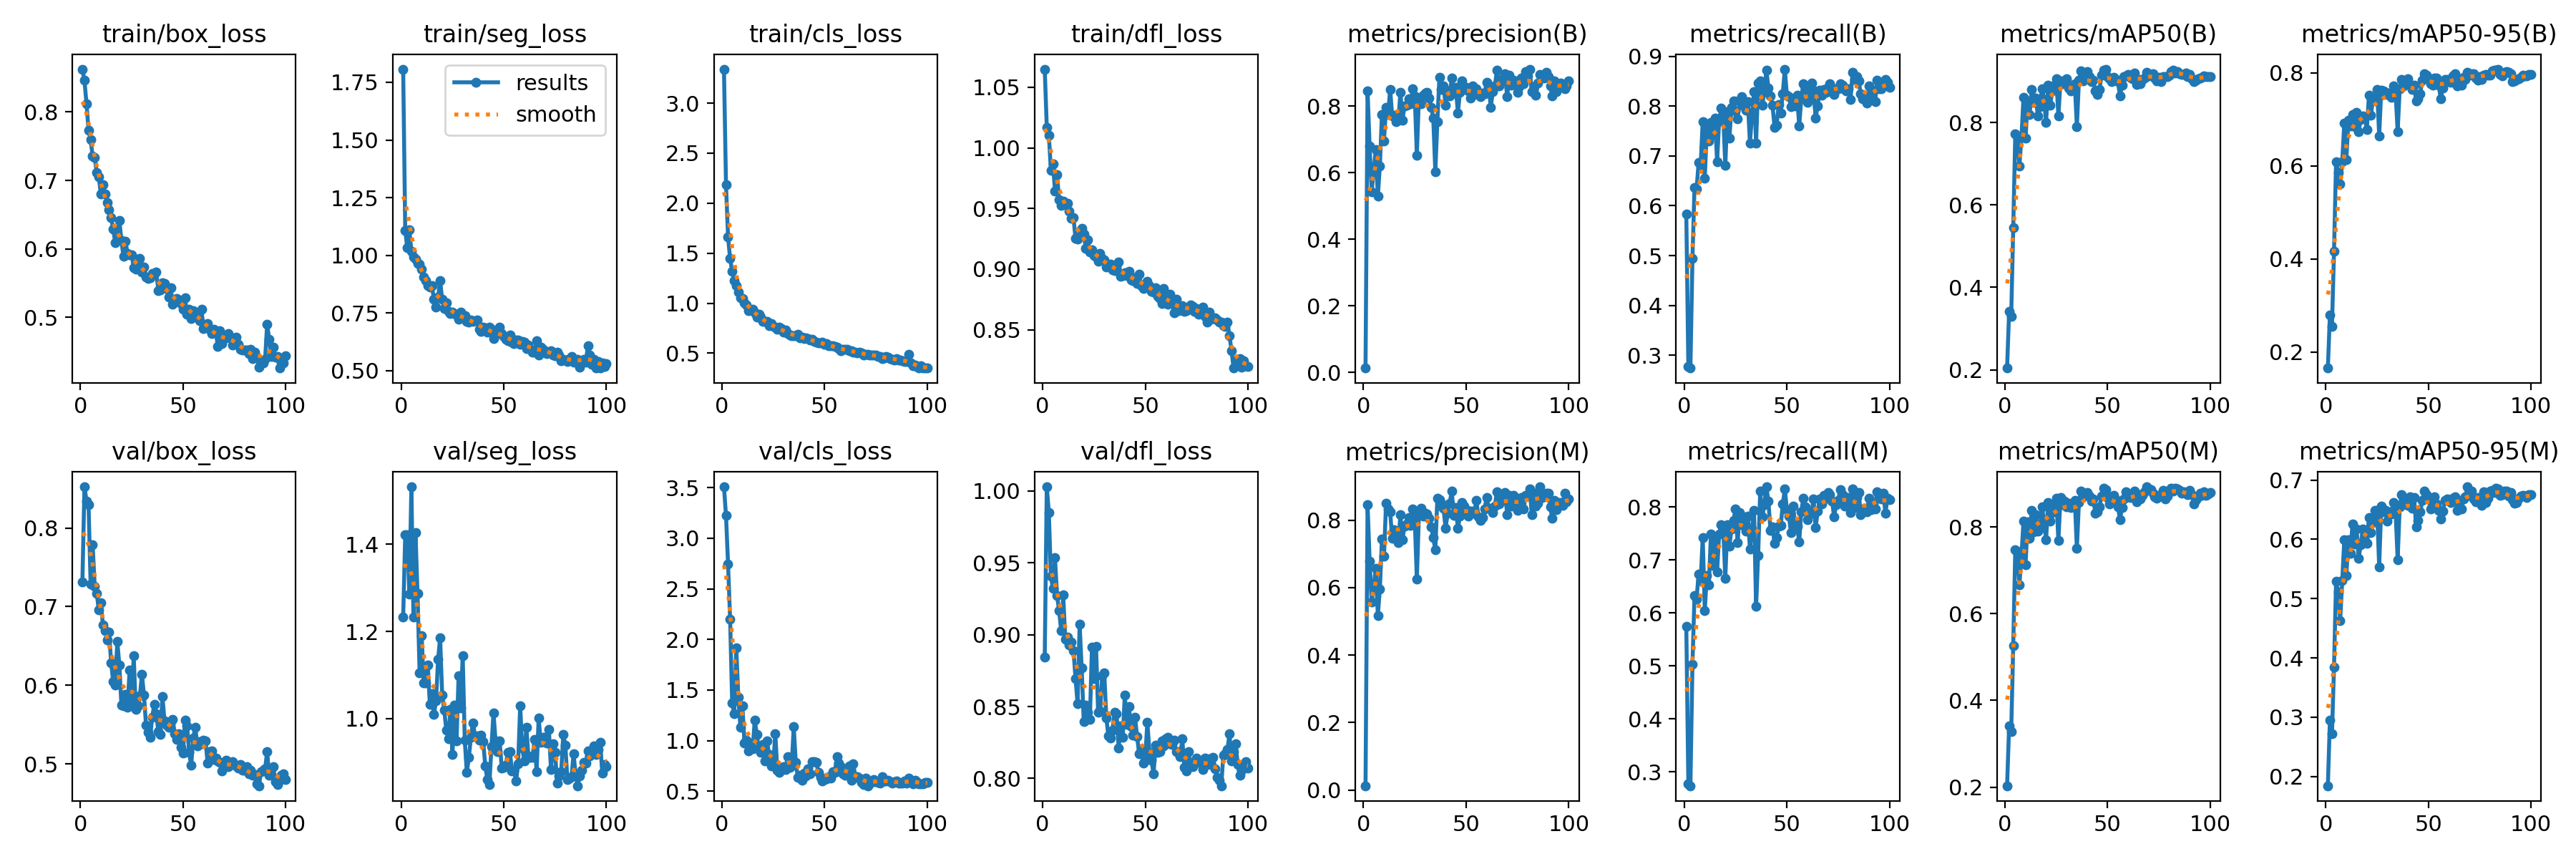

Values plotted in this chart, from the file beside it:
epoch, time, train/box_loss, train/seg_loss, train/cls_loss, train/dfl_loss, metrics/precision(B), metrics/recall(B), metrics/mAP50(B), metrics/mAP50-95(B), metrics/precision(M), metrics/recall(M), metrics/mAP50(M), metrics/mAP50-95(M), val/box_loss, val/seg_loss, val/cls_loss, val/dfl_loss, lr/pg0, lr/pg1, lr/pg2
1, 13.64, 0.8626, 1.807, 3.341, 1.065, 0.01351, 0.583, 0.2044, 0.1659, 0.01296, 0.5745, 0.2031, 0.1842, 0.7316, 1.233, 3.509, 0.8846, 0.0003555, 0.0003555, 0.0003555
2, 20.25, 0.846, 1.108, 2.182, 1.017, 0.8461, 0.2778, 0.3423, 0.2803, 0.8461, 0.2778, 0.3412, 0.2953, 0.8522, 1.422, 3.224, 1.003, 0.000715, 0.000715, 0.000715
3, 26.77, 0.8123, 1.032, 1.66, 1.011, 0.6792, 0.274, 0.3295, 0.2551, 0.6792, 0.274, 0.3284, 0.2715, 0.8345, 1.422, 2.745, 0.9852, 0.001067, 0.001067, 0.001067
4, 33.11, 0.7731, 1.112, 1.446, 0.9816, 0.5434, 0.4946, 0.545, 0.4165, 0.557, 0.5033, 0.5266, 0.3849, 0.8293, 1.286, 2.201, 0.9405, 0.001078, 0.001078, 0.001078
5, 39.63, 0.7598, 1.016, 1.321, 0.9869, 0.6065, 0.637, 0.7716, 0.6091, 0.6024, 0.6326, 0.7478, 0.5297, 0.729, 1.532, 1.375, 0.9322, 0.001067, 0.001067, 0.001067
6, 46.02, 0.7352, 0.9934, 1.226, 0.9646, 0.6705, 0.6338, 0.7679, 0.5862, 0.657, 0.6266, 0.7445, 0.5108, 0.7782, 1.233, 1.263, 0.9534, 0.001056, 0.001056, 0.001056
7, 52.8, 0.7332, 0.9821, 1.174, 0.978, 0.5294, 0.6863, 0.6938, 0.5612, 0.5177, 0.6731, 0.667, 0.4634, 0.7262, 1.426, 1.921, 0.927, 0.001045, 0.001045, 0.001045
8, 60.19, 0.7111, 0.9649, 1.115, 0.9572, 0.6205, 0.6829, 0.7641, 0.609, 0.5963, 0.6606, 0.7329, 0.53, 0.7167, 1.286, 1.431, 0.9169, 0.001034, 0.001034, 0.001034
9, 68.16, 0.7048, 0.9603, 1.051, 0.9525, 0.7757, 0.7696, 0.8602, 0.692, 0.7436, 0.7427, 0.8137, 0.5988, 0.6958, 1.106, 1.132, 0.9026, 0.001023, 0.001023, 0.001023
10, 76.16, 0.6798, 0.9384, 1.044, 0.9559, 0.6958, 0.6553, 0.7623, 0.6127, 0.6933, 0.6047, 0.713, 0.5385, 0.7051, 1.19, 1.341, 0.9276, 0.001012, 0.001012, 0.001012
11, 84.04, 0.6938, 0.9059, 1.002, 0.9532, 0.7971, 0.7535, 0.8528, 0.6981, 0.849, 0.671, 0.8121, 0.5997, 0.6768, 1.082, 0.9768, 0.8971, 0.001001, 0.001001, 0.001001
12, 91.4, 0.68, 0.8904, 0.9814, 0.9546, 0.7757, 0.7304, 0.82, 0.6859, 0.8322, 0.6533, 0.7742, 0.5761, 0.6695, 1.082, 1.006, 0.8982, 0.00099, 0.00099, 0.00099
13, 98.74, 0.6681, 0.8696, 0.9286, 0.948, 0.8499, 0.7677, 0.88, 0.7105, 0.8234, 0.7488, 0.8383, 0.6257, 0.6577, 1.123, 0.8958, 0.8929, 0.000979, 0.000979, 0.000979
14, 105.8, 0.6574, 0.8629, 0.9301, 0.9419, 0.7701, 0.7437, 0.8495, 0.6834, 0.7455, 0.6902, 0.7892, 0.5917, 0.6676, 1.032, 0.9687, 0.8949, 0.000968, 0.000968, 0.000968
15, 112.8, 0.6454, 0.8688, 0.9422, 0.9424, 0.7732, 0.7767, 0.8587, 0.7143, 0.7711, 0.7427, 0.829, 0.6178, 0.6286, 1.058, 0.919, 0.8891, 0.000957, 0.000957, 0.000957
16, 119.9, 0.6292, 0.8084, 0.906, 0.9253, 0.7527, 0.6889, 0.8164, 0.6737, 0.7463, 0.6779, 0.791, 0.5682, 0.6048, 1.01, 1.203, 0.8696, 0.000946, 0.000946, 0.000946
17, 127.3, 0.6087, 0.775, 0.8622, 0.9245, 0.7577, 0.7708, 0.8375, 0.7002, 0.733, 0.7488, 0.7973, 0.5906, 0.6006, 1.041, 1.063, 0.8519, 0.000935, 0.000935, 0.000935
18, 134.7, 0.6192, 0.8193, 0.8865, 0.9313, 0.842, 0.7956, 0.8821, 0.7068, 0.8151, 0.7663, 0.8474, 0.6172, 0.6556, 1.135, 0.9158, 0.9071, 0.000924, 0.000924, 0.000924
19, 141.9, 0.6418, 0.8888, 0.8606, 0.9335, 0.7586, 0.7793, 0.8564, 0.7061, 0.7417, 0.7585, 0.8132, 0.5978, 0.626, 1.186, 0.8879, 0.8768, 0.000913, 0.000913, 0.000913
20, 149.1, 0.6124, 0.8084, 0.8147, 0.9287, 0.8005, 0.6806, 0.8002, 0.6782, 0.7825, 0.6654, 0.7715, 0.5934, 0.5753, 1.054, 0.9626, 0.8395, 0.000902, 0.000902, 0.000902
21, 156.3, 0.5891, 0.7677, 0.8172, 0.9173, 0.8027, 0.7897, 0.8907, 0.7513, 0.7893, 0.7661, 0.8562, 0.6368, 0.5738, 1.019, 0.7988, 0.8508, 0.000891, 0.000891, 0.000891
22, 163.6, 0.611, 0.7952, 0.8184, 0.9239, 0.8211, 0.7359, 0.8419, 0.7085, 0.8071, 0.7256, 0.8144, 0.6109, 0.5883, 0.9743, 0.9947, 0.8463, 0.00088, 0.00088, 0.00088
23, 171.7, 0.5929, 0.7576, 0.7746, 0.9143, 0.8079, 0.7975, 0.8767, 0.7453, 0.7847, 0.759, 0.833, 0.6287, 0.572, 0.9532, 0.8617, 0.8412, 0.000869, 0.000869, 0.000869
24, 179.2, 0.5909, 0.7487, 0.7954, 0.9159, 0.8519, 0.8104, 0.8907, 0.7437, 0.8335, 0.7747, 0.851, 0.6493, 0.6195, 1.022, 0.748, 0.8913, 0.000858, 0.000858, 0.000858
25, 186.5, 0.5915, 0.7525, 0.7707, 0.911, 0.8305, 0.79, 0.9052, 0.7645, 0.8021, 0.7965, 0.8664, 0.6488, 0.5737, 0.9176, 0.7508, 0.8697, 0.000847, 0.000847, 0.000847
26, 194.4, 0.5725, 0.7469, 0.7596, 0.9098, 0.6528, 0.7748, 0.8153, 0.6646, 0.6243, 0.7326, 0.7689, 0.5539, 0.6376, 1.031, 1.071, 0.8918, 0.000836, 0.000836, 0.000836
27, 202.8, 0.5706, 0.7401, 0.7376, 0.9064, 0.8244, 0.8118, 0.9009, 0.7632, 0.8136, 0.7897, 0.8681, 0.6557, 0.5696, 0.9491, 0.7071, 0.8462, 0.000825, 0.000825, 0.000825
28, 210.8, 0.5798, 0.7217, 0.758, 0.9129, 0.8077, 0.8196, 0.8945, 0.7602, 0.8349, 0.7672, 0.8515, 0.6462, 0.5737, 1.098, 0.6853, 0.8469, 0.000814, 0.000814, 0.000814
29, 217.8, 0.586, 0.7546, 0.7497, 0.9086, 0.8326, 0.8005, 0.8976, 0.7575, 0.8114, 0.7815, 0.8603, 0.6494, 0.5865, 1.024, 0.7243, 0.8717, 0.000803, 0.000803, 0.000803
30, 225, 0.5662, 0.7342, 0.7124, 0.9075, 0.8392, 0.7918, 0.9059, 0.7535, 0.8201, 0.7548, 0.8475, 0.6306, 0.6139, 1.144, 0.7421, 0.8737, 0.000792, 0.000792, 0.000792
31, 232.2, 0.5739, 0.7368, 0.7293, 0.9017, 0.8417, 0.8086, 0.8842, 0.7561, 0.8181, 0.7828, 0.8545, 0.6464, 0.5879, 0.9513, 0.7166, 0.8422, 0.000781, 0.000781, 0.000781
32, 239.3, 0.5592, 0.7139, 0.6967, 0.9029, 0.8242, 0.7262, 0.876, 0.7477, 0.8052, 0.7209, 0.8451, 0.6427, 0.5495, 0.8761, 0.8448, 0.8297, 0.00077, 0.00077, 0.00077
33, 246.2, 0.5564, 0.7087, 0.6847, 0.9039, 0.7967, 0.7823, 0.8909, 0.7721, 0.7803, 0.7591, 0.8556, 0.6622, 0.54, 0.9115, 0.7358, 0.828, 0.000759, 0.000759, 0.000759
34, 253.5, 0.5577, 0.7182, 0.6778, 0.8997, 0.764, 0.8291, 0.893, 0.7566, 0.7481, 0.7931, 0.8615, 0.6464, 0.534, 0.9569, 0.7525, 0.8336, 0.000748, 0.000748, 0.000748
35, 260.6, 0.5639, 0.7141, 0.6781, 0.8987, 0.6039, 0.726, 0.7898, 0.6736, 0.7119, 0.6124, 0.7504, 0.5658, 0.5596, 0.9908, 1.136, 0.8463, 0.000737, 0.000737, 0.000737
36, 267.9, 0.5641, 0.7168, 0.6768, 0.9018, 0.7529, 0.846, 0.9023, 0.7653, 0.8653, 0.7091, 0.8573, 0.6555, 0.5756, 0.9596, 0.7819, 0.8452, 0.000726, 0.000726, 0.000726
37, 275, 0.5657, 0.7196, 0.6904, 0.9056, 0.8862, 0.8514, 0.9243, 0.7857, 0.8613, 0.8297, 0.8837, 0.6749, 0.5637, 0.9608, 0.6366, 0.8213, 0.000715, 0.000715, 0.000715
38, 282.2, 0.5395, 0.6796, 0.6524, 0.8943, 0.8499, 0.8023, 0.9004, 0.7718, 0.8501, 0.7814, 0.8706, 0.6662, 0.5415, 0.9507, 0.6555, 0.8365, 0.000704, 0.000704, 0.000704
39, 289.2, 0.5397, 0.6707, 0.6607, 0.8947, 0.8605, 0.829, 0.9142, 0.7764, 0.8341, 0.804, 0.8759, 0.6659, 0.5376, 0.9625, 0.6106, 0.8288, 0.000693, 0.000693, 0.000693
40, 296.3, 0.5504, 0.6886, 0.643, 0.8973, 0.8032, 0.873, 0.9237, 0.7872, 0.7762, 0.8381, 0.8803, 0.6569, 0.5857, 0.9466, 0.6776, 0.8578, 0.000682, 0.000682, 0.000682
41, 303.3, 0.5496, 0.6855, 0.6516, 0.8945, 0.8456, 0.8369, 0.9119, 0.7747, 0.8192, 0.8109, 0.872, 0.6717, 0.5552, 0.8917, 0.6514, 0.8375, 0.000671, 0.000671, 0.000671
42, 310.7, 0.5421, 0.6676, 0.6442, 0.8982, 0.8302, 0.8206, 0.8983, 0.7645, 0.8505, 0.7563, 0.8604, 0.6521, 0.5494, 0.8599, 0.7247, 0.85, 0.00066, 0.00066, 0.00066
43, 318.1, 0.5293, 0.689, 0.6332, 0.8909, 0.8846, 0.8014, 0.9018, 0.7731, 0.885, 0.7632, 0.8653, 0.6711, 0.5465, 0.8483, 0.6714, 0.8359, 0.000649, 0.000649, 0.000649
44, 326, 0.5433, 0.6784, 0.6409, 0.8906, 0.8419, 0.7581, 0.8772, 0.7396, 0.8147, 0.7321, 0.8322, 0.6216, 0.554, 0.9352, 0.7898, 0.8302, 0.000638, 0.000638, 0.000638
45, 333.4, 0.519, 0.6375, 0.6168, 0.8928, 0.8554, 0.762, 0.8674, 0.7434, 0.8364, 0.7424, 0.8347, 0.6324, 0.5565, 1.013, 0.7914, 0.8425, 0.000627, 0.000627, 0.000627
46, 340.5, 0.526, 0.657, 0.6133, 0.8883, 0.7793, 0.8028, 0.8801, 0.7553, 0.7755, 0.7645, 0.8476, 0.646, 0.539, 0.9492, 0.7844, 0.829, 0.000616, 0.000616, 0.000616
47, 347.6, 0.5272, 0.6592, 0.6023, 0.8959, 0.8421, 0.7865, 0.914, 0.7837, 0.8115, 0.7646, 0.8716, 0.6655, 0.5317, 0.9239, 0.6871, 0.8174, 0.0006051, 0.0006051, 0.0006051
48, 354.9, 0.5252, 0.6877, 0.5999, 0.8863, 0.8755, 0.8256, 0.9263, 0.7976, 0.8519, 0.8055, 0.8891, 0.6819, 0.5388, 0.9492, 0.6402, 0.8205, 0.0005941, 0.0005941, 0.0005941
49, 362.1, 0.5202, 0.6612, 0.6086, 0.8839, 0.8575, 0.8746, 0.9294, 0.7944, 0.8421, 0.8341, 0.8873, 0.676, 0.5211, 0.8872, 0.6019, 0.8105, 0.0005831, 0.0005831, 0.0005831
50, 369.4, 0.5118, 0.6477, 0.5856, 0.8872, 0.857, 0.8215, 0.9107, 0.7892, 0.8301, 0.795, 0.869, 0.671, 0.5141, 0.8877, 0.6161, 0.8155, 0.0005721, 0.0005721, 0.0005721
51, 376.3, 0.5284, 0.6368, 0.5931, 0.8898, 0.8464, 0.8197, 0.9066, 0.7758, 0.8108, 0.7826, 0.8528, 0.6509, 0.5556, 0.8939, 0.6242, 0.8392, 0.0005611, 0.0005611, 0.0005611
52, 383.2, 0.5045, 0.6287, 0.5745, 0.8867, 0.8243, 0.7991, 0.8999, 0.774, 0.826, 0.7513, 0.8622, 0.6605, 0.549, 0.923, 0.647, 0.8183, 0.0005501, 0.0005501, 0.0005501
53, 390.1, 0.5121, 0.6541, 0.5763, 0.8814, 0.8604, 0.8144, 0.909, 0.789, 0.8262, 0.8012, 0.8732, 0.6722, 0.5148, 0.924, 0.6331, 0.8127, 0.0005391, 0.0005391, 0.0005391
54, 397.2, 0.4986, 0.6239, 0.5718, 0.8811, 0.8348, 0.8012, 0.905, 0.7881, 0.8196, 0.7697, 0.8626, 0.6602, 0.4984, 0.8798, 0.6931, 0.8031, 0.0005281, 0.0005281, 0.0005281
55, 404.1, 0.5101, 0.6154, 0.5676, 0.8847, 0.8514, 0.822, 0.8993, 0.7734, 0.8589, 0.7636, 0.8475, 0.6488, 0.5335, 0.8813, 0.6847, 0.823, 0.0005171, 0.0005171, 0.0005171
56, 411, 0.5037, 0.631, 0.5625, 0.8777, 0.838, 0.7597, 0.8635, 0.744, 0.8087, 0.7338, 0.8179, 0.6344, 0.5469, 0.857, 0.8397, 0.8184, 0.0005061, 0.0005061, 0.0005061
57, 418, 0.5024, 0.6333, 0.5425, 0.876, 0.8294, 0.8152, 0.8912, 0.767, 0.7988, 0.7915, 0.8448, 0.6473, 0.5235, 0.8961, 0.7813, 0.8184, 0.0004951, 0.0004951, 0.0004951
58, 424.9, 0.495, 0.6147, 0.5275, 0.8714, 0.8389, 0.8447, 0.9106, 0.7853, 0.8078, 0.8162, 0.8651, 0.6654, 0.5287, 1.029, 0.7413, 0.8259, 0.0004841, 0.0004841, 0.0004841
59, 431.8, 0.5119, 0.6255, 0.5411, 0.8839, 0.8376, 0.8349, 0.9137, 0.7859, 0.8331, 0.7998, 0.8819, 0.6687, 0.5263, 0.9326, 0.6703, 0.8227, 0.0004731, 0.0004731, 0.0004731
60, 438.8, 0.4838, 0.622, 0.5358, 0.8752, 0.8721, 0.8076, 0.9165, 0.7809, 0.8672, 0.776, 0.8717, 0.6653, 0.5303, 0.9034, 0.6603, 0.8276, 0.0004621, 0.0004621, 0.0004621
... 40 more rows
